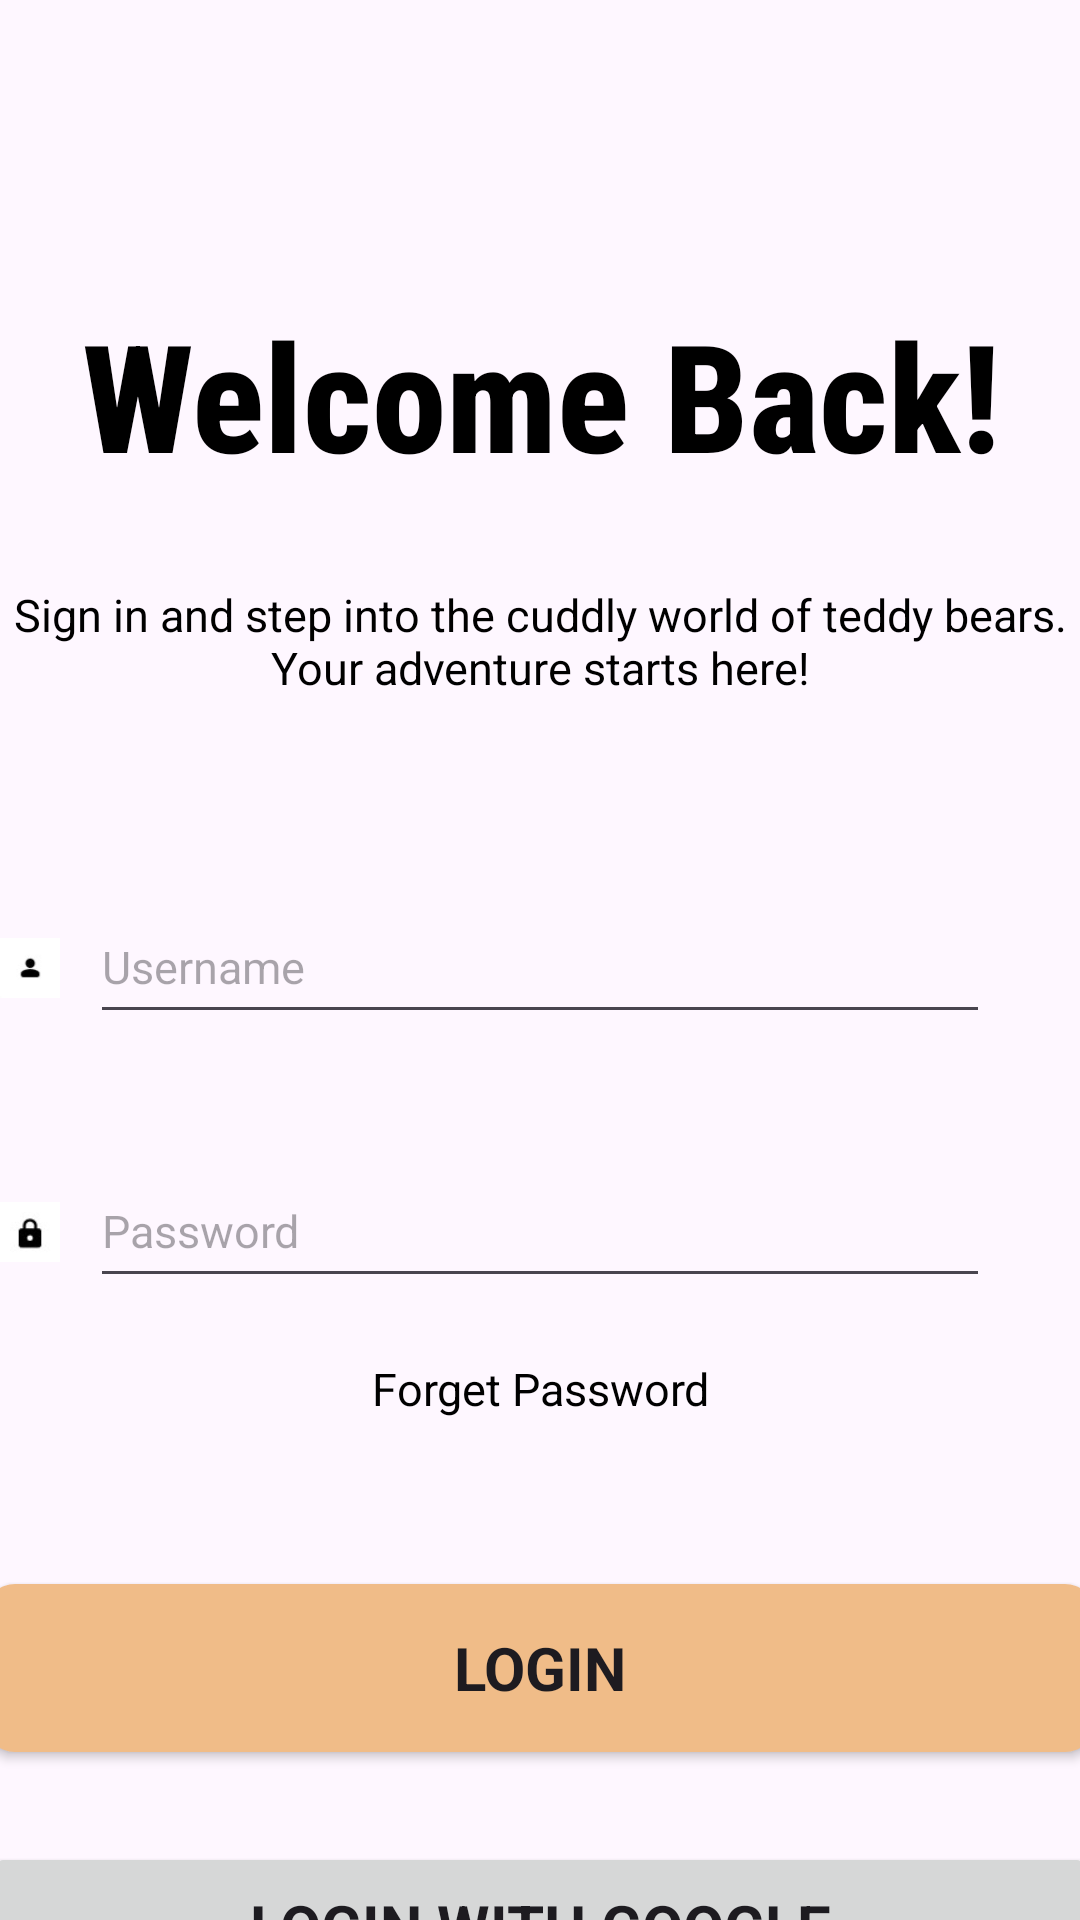

Write the Android layout XML for this screen, with the resource values it uses.
<!-- AndroidManifest.xml: application theme Theme.TeddyShop -->
<!-- res/layout/activity_screen05.xml -->
<?xml version="1.0" encoding="utf-8"?>
<LinearLayout xmlns:android="http://schemas.android.com/apk/res/android"
    xmlns:app="http://schemas.android.com/apk/res-auto"
    xmlns:tools="http://schemas.android.com/tools"
    android:id="@+id/main"
    android:layout_width="match_parent"
    android:layout_height="match_parent"
    android:orientation="vertical"
    tools:context=".Screen05">

    <ImageView
        android:id="@+id/imageView40"
        android:layout_width="30dp"
        android:layout_height="30dp"
        android:layout_gravity="start"
        android:layout_marginTop="20dp"
        app:srcCompat="@drawable/baseline_arrow_back_24" />

    <RelativeLayout
        android:layout_width="match_parent"
        android:layout_height="448dp">

        <TextView
            android:id="@+id/textView"
            android:layout_width="wrap_content"
            android:layout_height="wrap_content"
            android:layout_centerHorizontal="true"
            android:layout_marginTop="48dp"
            android:fontFamily="sans-serif-condensed-medium"
            android:gravity="center_horizontal"
            android:text="@string/screen05_welcome"
            android:textColor="@color/black"
            android:textSize="50dp"
            android:textStyle="bold" />

        <TextView
            android:id="@+id/textView6"
            android:layout_width="377dp"
            android:layout_height="72dp"
            android:layout_below="@id/textView"
            android:layout_centerHorizontal="true"
            android:layout_marginTop="30dp"
            android:gravity="center_horizontal"
            android:text="@string/screen05_description"
            android:textColor="@color/black"
            android:textSize="15sp" />

        <EditText
            android:id="@+id/editText4"
            android:layout_width="300dp"
            android:layout_height="48dp"
            android:layout_below="@id/textView6"
            android:layout_centerHorizontal="true"
            android:layout_marginTop="30dp"
            android:hint="@string/screen05_username_hint"
            android:textColor="@color/black"
            android:textSize="15sp" />

        <ImageView
            android:id="@+id/imageView5"
            android:layout_width="50dp"
            android:layout_height="52dp"
            android:layout_alignTop="@id/editText4"
            android:layout_marginEnd="10dp"
            android:layout_toStartOf="@id/editText4"
            app:srcCompat="@drawable/signup" />

        <EditText
            android:id="@+id/editText2"
            android:layout_width="300dp"
            android:layout_height="48dp"
            android:layout_below="@id/editText4"
            android:layout_centerHorizontal="true"
            android:layout_marginTop="40dp"
            android:hint="@string/screen05_password_hint"
            android:inputType="textPassword"
            android:textColor="@color/black"
            android:textSize="15sp" />

        <ImageView
            android:id="@+id/imageView7"
            android:layout_width="50dp"
            android:layout_height="52dp"
            android:layout_alignTop="@id/editText2"
            android:layout_marginEnd="10dp"
            android:layout_toStartOf="@id/editText2"
            app:srcCompat="@drawable/signup2" />

        <TextView
            android:id="@+id/textView5"
            android:layout_width="wrap_content"
            android:layout_height="wrap_content"
            android:layout_below="@id/editText2"
            android:layout_centerHorizontal="true"
            android:layout_marginTop="20dp"
            android:gravity="center_horizontal"
            android:text="@string/screen05_forgot_password"
            android:textColor="@color/black"
            android:textSize="15sp" />

    </RelativeLayout>


    <androidx.appcompat.widget.AppCompatButton
        android:id="@+id/button5"
        android:layout_width="370dp"
        android:layout_height="56dp"
        android:layout_gravity="center_horizontal"
        android:layout_marginTop="30dp"
        android:background="@drawable/rounded_button"
        android:fontFamily="sans-serif"
        android:text="@string/button_login"
        android:textSize="20sp"
        android:textStyle="bold" />

    <androidx.appcompat.widget.AppCompatButton
        android:id="@+id/button6"
        android:layout_width="370dp"
        android:layout_height="56dp"
        android:layout_gravity="center_horizontal"
        android:layout_marginTop="30dp"
        android:fontFamily="sans-serif"
        android:text="@string/button_login_google"
        android:textSize="20sp"
        android:textStyle="bold" />

    <androidx.appcompat.widget.AppCompatButton
        android:id="@+id/button7"
        android:layout_width="370dp"
        android:layout_height="56dp"
        android:layout_gravity="center_horizontal"
        android:layout_marginTop="30dp"
        android:layout_marginBottom="35dp"
        android:fontFamily="sans-serif"
        android:text="@string/button_login_apple"
        android:textSize="20sp"
        android:textStyle="bold" />

</LinearLayout>
<!-- resources referenced by this layout -->
<resources>
  <color name="black">#FF000000</color>
  <!-- drawable rounded_button (drawable) -->
  <?xml version="1.0" encoding="utf-8"?>
  
  <shape xmlns:android="http://schemas.android.com/apk/res/android">
      <solid android:color="#f0bc88" />
      <corners android:radius="10dp" />
  </shape>
  <!-- drawable signup: jpg bitmap (drawable, 1012 bytes) -->
  <!-- drawable signup2: jpg bitmap (drawable, 1166 bytes) -->
  <string name="button_login">Login</string>
  <string name="button_login_apple">Login With Apple</string>
  <string name="button_login_google">Login With Google</string>
  <string name="screen05_description">Sign in and step into the cuddly world of teddy bears. Your adventure starts here!</string>
  <string name="screen05_forgot_password">Forget Password</string>
  <string name="screen05_password_hint">Password</string>
  <string name="screen05_username_hint">Username</string>
  <string name="screen05_welcome">Welcome Back!</string>
  <style name="Theme.TeddyShop" parent="Base.Theme.TeddyShop" />
  <style name="Base.Theme.TeddyShop" parent="Theme.Material3.DayNight.NoActionBar">
          
          
      </style>
</resources>
